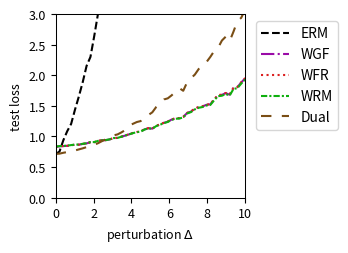

This figure's Python source:
import numpy as np
import matplotlib.pyplot as plt
from scipy.optimize import minimize
from scipy.special import logsumexp

# --- Experiment Setup & Parameter Definitions ---
# Define the problem's dimensions
DIM_M = 10  # Number of rows for matrix A
DIM_N = 10  # Number of columns for matrix A (dimension of theta)

# Define the number of training/test samples
N_TRAIN_SAMPLES = 20
N_TEST_SAMPLES = 1000

# Define the perturbation range for distribution shift
DELTA_MIN = 0.0
DELTA_MAX = 10.0
DELTA_STEPS = 50

# --- DRO Algorithm Hyperparameters ---
N_EPOCHS = 50 # Number of iterations for the outer optimization
LEARNING_RATE = 0.01 # Learning rate for the outer optimization of theta
LAMBDA_VAL = 0.2 # Regularization parameter lambda
EPSILON = 0.5 # Entropy regularization parameter epsilon
GRAD_CLIP_THRESHOLD = 100.0 # Gradient clipping threshold to prevent explosion

# WGF (Algorithm 3), WFR (Algorithm 4), WRM Specific Parameters
K_INNER_STEPS = 1000  # Number of inner loop iterations K
INNER_STEP_SIZE = 0.001 # Inner loop step size eta
WFR_WEIGHT_STEP_SIZE = 0.008 # Step size for weight updates in WFR

# WGF, WFR, RGO Specific Parameters
M_PARTICLES = 8 # Number of particles (samples) used

# Dual Method Specific Parameters
SINKHORN_SAMPLE_LEVEL = 4 # Monte Carlo sampling level for the Dual method

# --- Generate a Fixed Problem Instance ---
np.random.seed(219)
A0 = np.random.randn(DIM_M, DIM_N)
A1 = np.random.randn(DIM_M, DIM_N)
b = np.random.randn(DIM_M)

# --- Data Generation Functions ---
def generate_training_data(n_samples):
    """Generates training data."""
    return np.random.uniform(-0.5, 0.5, n_samples)

def generate_test_data(n_samples, delta):
    """Generates test data with a distributional shift."""
    lower_bound = -0.5 * (1 + delta)
    upper_bound = 0.5 * (1 + delta)
    return np.random.uniform(lower_bound, upper_bound, n_samples)

# --- Core Function Definitions (Vectorized) ---
def loss_function(theta, z):
    """ Computes the loss f_theta(z) for a single sample or a batch of samples z. """
    z = np.atleast_1d(z)
    # A_z shape: (num_z, DIM_M, DIM_N)
    A_z = A0[np.newaxis, :, :] + z[:, np.newaxis, np.newaxis] * A1[np.newaxis, :, :]
    # residual shape: (num_z, DIM_M)
    residual = A_z @ theta - b[np.newaxis, :]
    # loss shape: (num_z,)
    loss = np.sum(residual**2, axis=1) / DIM_M
    return loss.squeeze()

def loss_grad_theta(theta, z):
    """ Computes the gradient of the loss function with respect to theta, nabla_theta f_theta(z), for one or a batch of z. """
    z = np.atleast_1d(z)
    # A_z shape: (num_z, DIM_M, DIM_N)
    A_z = A0[np.newaxis, :, :] + z[:, np.newaxis, np.newaxis] * A1[np.newaxis, :, :]
    # residual shape: (num_z, DIM_M)
    residual = A_z @ theta - b[np.newaxis, :]
    # grad shape: (num_z, DIM_N)
    grad = 2 * (A_z.transpose(0, 2, 1) @ residual[:, :, np.newaxis]).squeeze(axis=2)
    return grad.squeeze()

def loss_grad_z(theta, z):
    """ Computes the gradient of the loss function with respect to z, nabla_z f_theta(z), for one or a batch of z. """
    z = np.atleast_1d(z)
    # A_z shape: (num_z, DIM_M, DIM_N)
    A_z = A0[np.newaxis, :, :] + z[:, np.newaxis, np.newaxis] * A1[np.newaxis, :, :]
    # residual shape: (num_z, DIM_M)
    residual = A_z @ theta - b[np.newaxis, :]
    # grad_A_z is A1 @ theta, shape: (DIM_M,)
    grad_A_z = A1 @ theta
    # grad shape: (num_z,)
    grad = 2 * np.sum(residual * grad_A_z[np.newaxis, :], axis=1)
    return grad.squeeze()

# --- ERM (Empirical Risk Minimization) Implementation ---
def erm_objective_function(theta, xi_samples):
    """ Calculates the ERM objective function value (average loss). """
    return np.mean(loss_function(theta, xi_samples))

def solve_erm(xi_train_samples):
    """ Solves the ERM problem using an optimizer. """
    initial_theta = np.zeros(DIM_N)
    result = minimize(
        erm_objective_function, initial_theta, args=(xi_train_samples,), method='BFGS')
    if not result.success:
        print("Warning: ERM optimization may not have converged.")
    return result.x

# --- MMD-DRO (Maximum Mean Discrepancy DRO) Implementation ---
def imq_kernel_and_grad_numpy(x, y, c=1.0, beta=-0.5):
    """
    Computes the Inverse Multi-Quadric (IMQ) kernel and its gradient w.r.t. x.
    k(x, y) = (c + ||x - y||^2)^beta
    """
    diffs = x[:, np.newaxis, :] - y[np.newaxis, :, :]
    sq_dists = np.sum(diffs**2, axis=2)
    kernel_matrix = (c + sq_dists)**beta
    grad_multiplier = 2 * beta * (c + sq_dists)**(beta - 1)
    grad_k_x = diffs * grad_multiplier[:, :, np.newaxis]
    return kernel_matrix, grad_k_x

def solve_mmd_dro(xi_train_samples):
    """ Solves Sinkhorn DRO using an MMD gradient flow sampler. """
    theta = np.zeros(DIM_N)
    num_train = len(xi_train_samples)

    for epoch in range(N_EPOCHS):
        particles = np.tile(xi_train_samples[:, np.newaxis], (1, M_PARTICLES))
        current_inner_steps = int(max(5, K_INNER_STEPS * (epoch + 1) / N_EPOCHS))
        
        for _ in range(current_inner_steps):
            particles_flat = particles.flatten()
            loss_grads = loss_grad_z(theta, particles_flat)

            particles_reshaped = particles_flat[:, np.newaxis]
            xi_train_reshaped = xi_train_samples[:, np.newaxis]

            _, grad_K_clone = imq_kernel_and_grad_numpy(particles_reshaped, particles_reshaped)
            mmd_term1 = np.mean(grad_K_clone, axis=1).squeeze()

            _, grad_K_orig = imq_kernel_and_grad_numpy(particles_reshaped, xi_train_reshaped)
            mmd_term2 = np.mean(grad_K_orig, axis=1).squeeze()

            velocity = loss_grads - LAMBDA_VAL * (mmd_term1 - mmd_term2)
            noise = np.random.randn(*particles_flat.shape) * 0.01
            
            particles_flat = particles_flat + INNER_STEP_SIZE * velocity + noise
            particles = particles_flat.reshape(num_train, M_PARTICLES)
        
        all_grads = loss_grad_theta(theta, particles.flatten())
        avg_particle_grads = all_grads.reshape(num_train, M_PARTICLES, -1).mean(axis=1)
        total_grad = avg_particle_grads.sum(axis=0)
            
        avg_grad = total_grad / num_train
        grad_norm = np.linalg.norm(avg_grad)
        if grad_norm > GRAD_CLIP_THRESHOLD:
            avg_grad = avg_grad * GRAD_CLIP_THRESHOLD / grad_norm
        theta -= LEARNING_RATE * avg_grad
        
    return theta


# --- RGO (Algorithm 2) Implementation (Vectorized) ---
# def solve_rgo(xi_train_samples):
#     """ Solves Sinkhorn DRO using the RGO algorithm. """
#     theta = np.zeros(DIM_N)
#     num_train = len(xi_train_samples)
    
#     def rgo_inner_objective(z, xi, current_theta):
#         l = loss_function(current_theta, z.flatten()).reshape(z.shape)
#         penalty = (z - xi)**2
#         return -l / (LAMBDA_VAL * EPSILON) + penalty / EPSILON

#     def rgo_inner_objective_grad_z(z, xi, current_theta):
#         grad_l_z = loss_grad_z(current_theta, z)
#         grad_penalty = 2 * (z - xi)
#         return -grad_l_z / (LAMBDA_VAL * EPSILON) + grad_penalty
    
#     for epoch in range(N_EPOCHS):
#         # Stage 1: Use gradient descent to find z* for all xi simultaneously
#         z_k = xi_train_samples.copy()
#         for _ in range(K_INNER_STEPS):
#             grad = rgo_inner_objective_grad_z(z_k, xi_train_samples, theta)
#             z_k -= INNER_STEP_SIZE * grad
#         z_star_batch = z_k

#         # Stage 2: Vectorized rejection sampling M_PARTICLES times for each xi
#         variance = (LAMBDA_VAL * EPSILON) / (2 * LAMBDA_VAL - RGO_SMOOTHNESS_L)
#         if variance <= 0: variance = 1e-6
#         std_dev = np.sqrt(variance)
        
#         z_star_expanded = z_star_batch[:, np.newaxis]
#         xi_expanded = xi_train_samples[:, np.newaxis]
        
#         final_accepted_samples = np.zeros((num_train, M_PARTICLES))
#         active_flags = np.ones((num_train, M_PARTICLES), dtype=bool)
        
#         for _ in range(100): # Max 100 attempts for vectorization
#             if not np.any(active_flags): break
            
#             proposals = np.random.normal(0, std_dev, size=(num_train, M_PARTICLES))
#             z_candidates = z_star_expanded + proposals
            
#             f_val_candidates = rgo_inner_objective(z_candidates, xi_expanded, theta)
#             f_val_star = rgo_inner_objective(z_star_expanded, xi_expanded, theta)
            
#             log_accept_prob = -f_val_candidates + f_val_star - (proposals**2 / (2*variance))
            
#             acceptance_mask = np.log(np.random.rand(num_train, M_PARTICLES)) < log_accept_prob
#             newly_accepted = acceptance_mask & active_flags
            
#             final_accepted_samples[newly_accepted] = z_candidates[newly_accepted]
#             active_flags[newly_accepted] = False

#         if np.any(active_flags):
#             final_accepted_samples[active_flags] = z_star_expanded[active_flags]

#         all_grads = loss_grad_theta(theta, final_accepted_samples.flatten())
#         avg_particle_grads = all_grads.reshape(num_train, M_PARTICLES, -1).mean(axis=1)
#         total_grad = avg_particle_grads.sum(axis=0)
        
#         avg_grad = total_grad / num_train
#         grad_norm = np.linalg.norm(avg_grad)
#         if grad_norm > GRAD_CLIP_THRESHOLD:
#             avg_grad = avg_grad * GRAD_CLIP_THRESHOLD / grad_norm
#         theta -= LEARNING_RATE * avg_grad
        
#     return theta

# --- Wasserstein Gradient Flow (WGF) Implementation (Vectorized) ---
def solve_wgf(xi_train_samples):
    """ Solves Sinkhorn DRO using Wasserstein Gradient Flow (WGF). """
    theta = np.zeros(DIM_N)
    num_train = len(xi_train_samples)
    
    def f_bar_grad_z(z, xi, current_theta):
        grad_f = loss_grad_z(current_theta, z)
        return grad_f - 2 * LAMBDA_VAL * (z - xi)

    for epoch in range(N_EPOCHS):
        particles = np.tile(xi_train_samples[:, np.newaxis], (1, M_PARTICLES))
        
        for _ in range(K_INNER_STEPS):
            particles_flat = particles.flatten()
            xi_expanded = np.repeat(xi_train_samples, M_PARTICLES)
            
            grad = f_bar_grad_z(particles_flat, xi_expanded, theta)
            noise = np.random.normal(0, 1, size=particles_flat.shape)
            
            updated_particles_flat = particles_flat + INNER_STEP_SIZE * grad + np.sqrt(2 * INNER_STEP_SIZE * LAMBDA_VAL * EPSILON) * noise
            particles = updated_particles_flat.reshape(num_train, M_PARTICLES)
            particles = np.clip(particles, -1, 1)
            
        all_grads = loss_grad_theta(theta, particles.flatten())
        avg_particle_grads = all_grads.reshape(num_train, M_PARTICLES, -1).mean(axis=1)
        total_grad = avg_particle_grads.sum(axis=0)
            
        avg_grad = total_grad / num_train
        grad_norm = np.linalg.norm(avg_grad)
        if grad_norm > GRAD_CLIP_THRESHOLD:
            avg_grad = avg_grad * GRAD_CLIP_THRESHOLD / grad_norm
        theta -= LEARNING_RATE * avg_grad
        
    return theta

# --- WFR Flow (Algorithm 4) Implementation (Vectorized) ---
def solve_wfr(xi_train_samples):
    """ Solves Sinkhorn DRO using WFR Flow. """
    theta = np.zeros(DIM_N)
    num_train = len(xi_train_samples)
    
    def f_bar_grad_z(z, xi, current_theta):
        grad_f = loss_grad_z(current_theta, z)
        return grad_f - 2 * LAMBDA_VAL * (z - xi)

    for epoch in range(N_EPOCHS):
        particles = np.tile(xi_train_samples[:, np.newaxis], (1, M_PARTICLES))
        weights = np.full((num_train, M_PARTICLES), 1.0 / M_PARTICLES)
        
        for _ in range(K_INNER_STEPS):
            particles_flat = particles.flatten()
            xi_expanded = np.repeat(xi_train_samples, M_PARTICLES)
            
            grad = f_bar_grad_z(particles_flat, xi_expanded, theta)
            noise = np.random.normal(0, 1, size=particles_flat.shape)
            updated_particles_flat = particles_flat + INNER_STEP_SIZE * grad + np.sqrt(2 * INNER_STEP_SIZE * LAMBDA_VAL * EPSILON) * noise
            particles = updated_particles_flat.reshape(num_train, M_PARTICLES)
            particles = np.clip(particles, -1, 1)
            
            f_bar_val = loss_function(theta, particles.flatten()).reshape(particles.shape) - LAMBDA_VAL * (particles - xi_train_samples[:, np.newaxis])**2
            weights = (weights**(1 - LAMBDA_VAL * EPSILON * WFR_WEIGHT_STEP_SIZE)) * np.exp(WFR_WEIGHT_STEP_SIZE * f_bar_val)
            
            sum_weights = np.sum(weights, axis=1, keepdims=True)
            weights /= (sum_weights + 1e-9)

            low_weight_threshold = 5e-2
            low_weight_mask = weights < low_weight_threshold
            rows_with_low_weights = np.any(low_weight_mask, axis=1)

            if np.any(rows_with_low_weights):
                max_weight_indices = np.argmax(weights, axis=1, keepdims=True)
                max_weight_vals = np.take_along_axis(weights, max_weight_indices, axis=1)
                highest_weight_point_data = np.take_along_axis(particles, max_weight_indices, axis=1)

                low_weights_sum = np.sum(weights * low_weight_mask, axis=1, keepdims=True)
                num_low_weights = np.sum(low_weight_mask, axis=1, keepdims=True)

                avg_weight = (max_weight_vals + low_weights_sum) / (num_low_weights + 1.0 + 1e-9)

                max_weight_mask = np.zeros_like(weights, dtype=bool)
                np.put_along_axis(max_weight_mask, max_weight_indices, True, axis=1)

                update_mask = (low_weight_mask | max_weight_mask) & rows_with_low_weights[:, np.newaxis]
                
                x_update_mask = low_weight_mask & rows_with_low_weights[:, np.newaxis]

                weights = np.where(update_mask, avg_weight, weights)

                particles = np.where(x_update_mask, highest_weight_point_data, particles)

                sum_weights = np.sum(weights, axis=1, keepdims=True)
                weights /= (sum_weights + 1e-9)
            
        all_grads = loss_grad_theta(theta, particles.flatten()).reshape(num_train, M_PARTICLES, -1)
        weighted_grads = np.sum(weights[:, :, np.newaxis] * all_grads, axis=1)
        total_grad = np.sum(weighted_grads, axis=0)
        
        avg_grad = total_grad / num_train
        grad_norm = np.linalg.norm(avg_grad)
        if grad_norm > GRAD_CLIP_THRESHOLD:
            avg_grad = avg_grad * GRAD_CLIP_THRESHOLD / grad_norm
        theta -= LEARNING_RATE * avg_grad
        
    return theta

# --- WRM (Wasserstein Robust Method) Implementation (Vectorized) ---
def solve_wrm(xi_train_samples):
    """ Solves using WRM (deterministic inner optimization). """
    theta = np.zeros(DIM_N)
    num_train = len(xi_train_samples)
    
    def f_bar_grad_z(z, xi, current_theta):
        grad_f = loss_grad_z(current_theta, z)
        return grad_f - 2 * LAMBDA_VAL * (z - xi)

    for epoch in range(N_EPOCHS):
        z_k = xi_train_samples.copy()
        for _ in range(K_INNER_STEPS):
            grad = f_bar_grad_z(z_k, xi_train_samples, theta)
            z_k += INNER_STEP_SIZE * grad
            z_k = np.clip(z_k, -1, 1)
            
        total_grad = loss_grad_theta(theta, z_k).sum(axis=0)
            
        avg_grad = total_grad / num_train
        grad_norm = np.linalg.norm(avg_grad)
        if grad_norm > GRAD_CLIP_THRESHOLD:
            avg_grad = avg_grad * GRAD_CLIP_THRESHOLD / grad_norm
        theta -= LEARNING_RATE * avg_grad
        
    return theta

# --- Dual Method Implementation (Vectorized) ---
def solve_dual(xi_train_samples):
    """ Solves Sinkhorn DRO using the dual method. """
    theta = np.zeros(DIM_N)
    num_train = len(xi_train_samples)
    
    levels = np.arange(SINKHORN_SAMPLE_LEVEL + 1)
    numerators = 2.0**(-levels)
    denominator = 2.0 - 2.0**(-SINKHORN_SAMPLE_LEVEL)
    probabilities = numerators / denominator
    
    for _ in range(N_EPOCHS):
        sampled_level = np.random.choice(levels, p=probabilities)
        m = 2**sampled_level
        
        noise = np.random.randn(num_train, m) * np.sqrt(EPSILON)
        z_samples = xi_train_samples[:, np.newaxis] + noise
        
        v = loss_function(theta, z_samples.flatten()).reshape(num_train, m) / (LAMBDA_VAL * EPSILON)
        
        v_max = np.max(v, axis=1, keepdims=True)
        weights = np.exp(v - v_max) 
        weights /= np.sum(weights, axis=1, keepdims=True)
        
        grads = loss_grad_theta(theta, z_samples.flatten()).reshape(num_train, m, -1)
        weighted_grads = np.sum(weights[:, :, np.newaxis] * grads, axis=1)
        total_grad = np.sum(weighted_grads, axis=0)

        avg_grad = total_grad / num_train
        grad_norm = np.linalg.norm(avg_grad)
        if grad_norm > GRAD_CLIP_THRESHOLD:
            avg_grad = avg_grad * GRAD_CLIP_THRESHOLD / grad_norm
        theta -= LEARNING_RATE * avg_grad
        
    return theta

# --- Experiment Execution and Evaluation ---
def run_experiment():
    """ Executes the complete experimental procedure. """
    xi_train = generate_training_data(N_TRAIN_SAMPLES)
    
    print("Solving ERM model...")
    theta_erm = solve_erm(xi_train)
    # print("Solving RGO model...")
    # theta_rgo = solve_rgo(xi_train)
    print("Solving WGF model...")
    theta_wgf = solve_wgf(xi_train)
    print("Solving WFR model...")
    theta_wfr = solve_wfr(xi_train)
    print("Solving WRM model...")
    theta_wrm = solve_wrm(xi_train)
    print("Solving Dual model...")
    theta_dual = solve_dual(xi_train)
    # print("Solvinh MMD model...")
    # theta_mmd_dro = solve_mmd_dro(xi_train)
    print("All models solved.")

    delta_values = np.linspace(DELTA_MIN, DELTA_MAX, DELTA_STEPS)
    results = {'ERM': [], 'WGF': [], 'WFR': [], 'WRM': [], 'Dual': []} #, 'MMD': []
    models = {
        'ERM': theta_erm,  'WGF': theta_wgf, 
        'WFR': theta_wfr, 'WRM': theta_wrm, 'Dual': theta_dual#, 'MMD': theta_mmd_dro
    }

    print("Evaluating all models...")
    for delta in delta_values:
        xi_test = generate_test_data(N_TEST_SAMPLES, delta)
        for name, theta in models.items():
            test_loss = erm_objective_function(theta, xi_test)
            results[name].append(test_loss)
            
    print("Evaluation complete.")
    return delta_values, results

# --- Results Visualization ---
def plot_results(delta_values, results):
    """ Plots the loss curves for all models against the perturbation delta. """
    fig, ax = plt.subplots(figsize=(3.6, 2.613), dpi=300)

    styles = {
        'ERM': {'color': 'k', 'linestyle': '--'},
        'RGO': {'color': '#9467bd', 'linestyle': '-'}, 
        'WGF': {'color': "#9a0ba7", 'linestyle': '-.'},
        'WFR': {'color': "#db2020", 'linestyle': ':'},
        'WRM': {'color': "#0eaf0e", 'linestyle': (0, (3, 1, 1, 1))}, 
        'Dual': {'color': "#7A4E15", 'linestyle': (0, (5, 5))}, 
        'MMD': {'color': "#f19317", 'linestyle': (0, (1, 1))} 
    }
    
    for name, losses in results.items():
        ax.plot(delta_values, losses, linewidth=1.5, label=name, **styles[name])

    #ax.set_title('(a) Uncertain least squares loss', fontsize=11)
    ax.set_xlabel(r'perturbation $\Delta$', fontsize=9)
    ax.set_ylabel('test loss', fontsize=9)
    ax.tick_params(axis='both', which='major', labelsize=9)
    for spine in ax.spines.values():
        spine.set_linewidth(0.75)
    ax.set_xlim(0, 10)
    ax.set_ylim(0, 3)
    ax.grid(False)
    ax.legend(fontsize=10)
    ax.legend(loc='upper left', bbox_to_anchor=(1.02, 1))
    plt.tight_layout()
    plt.savefig('uncertain_least_squares_results.pdf', dpi=300)
    plt.show()

# --- Main Program Entry ---
if __name__ == '__main__':
    with np.errstate(all='ignore'):
        delta_vals, all_results = run_experiment()
        plot_results(delta_vals, all_results)